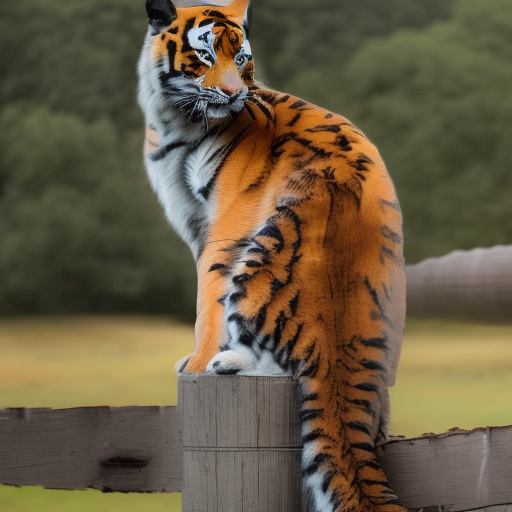
Generation parameters embedded in this image by AUTOMATIC1111 Stable Diffusion web UI or a fork of it (Forge, ...) (PNG 'parameters' text chunk):
tiger sitting on wooden pole on a cloudy day 
Steps: 20, Sampler: Euler a, CFG scale: 7, Seed: 3146642745, Size: 512x512, Model hash: 4c86efd062, Model: SDv1-5, ControlNet Enabled: True, ControlNet Preprocessor: canny, ControlNet Model: control_v11p_sd15_canny [d14c016b], ControlNet Weight: 1, ControlNet Starting Step: 0, ControlNet Ending Step: 1, ControlNet Resize Mode: Crop and Resize, ControlNet Pixel Perfect: False, ControlNet Control Mode: Balanced, ControlNet Preprocessor Parameters: "(512, 101, 225)"